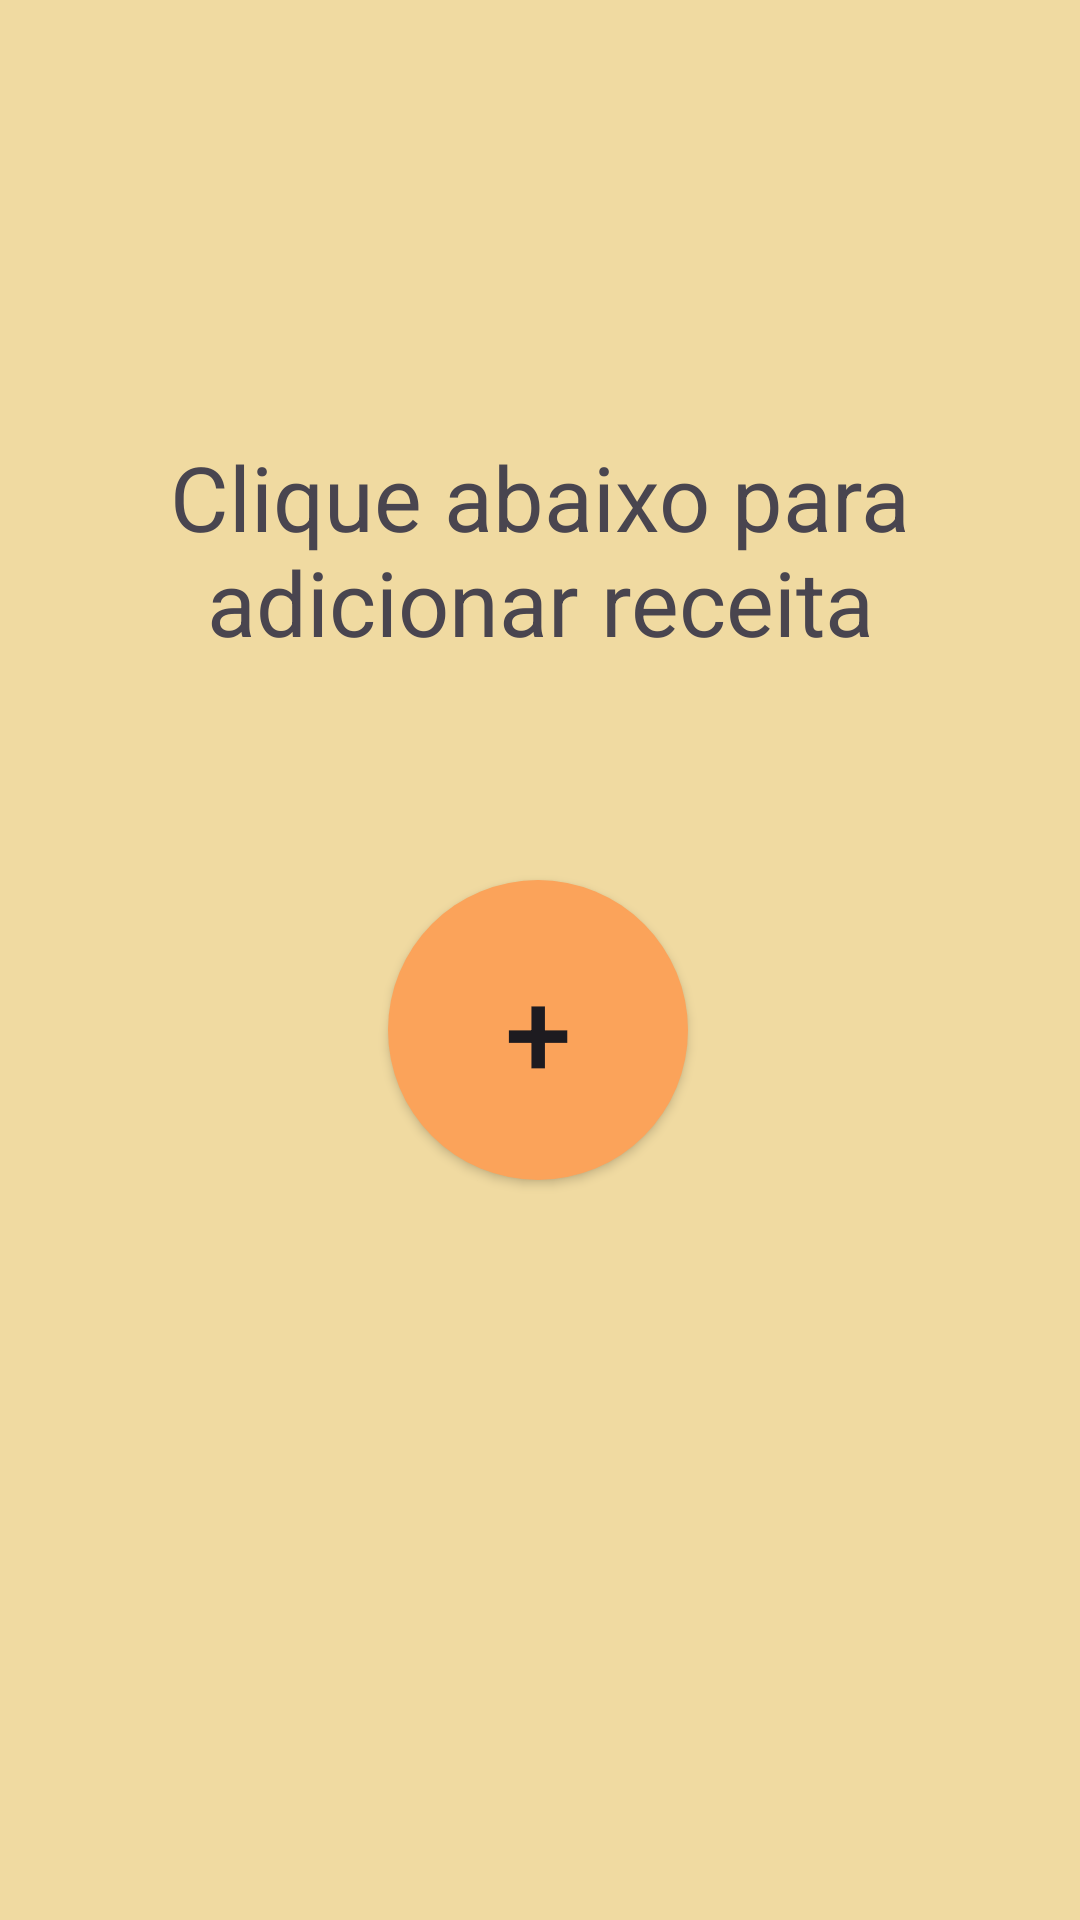

Reconstruct the res/layout file that produces this screen, plus the resources it refers to.
<!-- AndroidManifest.xml: application theme Theme.Pap -->
<!-- res/layout/fragment_adicionar.xml -->
<?xml version="1.0" encoding="utf-8"?>
<androidx.constraintlayout.widget.ConstraintLayout xmlns:android="http://schemas.android.com/apk/res/android"
    xmlns:app="http://schemas.android.com/apk/res-auto"
    xmlns:tools="http://schemas.android.com/tools"
    android:layout_width="match_parent"
    android:layout_height="match_parent"
    android:background="@color/yellow"
    tools:context=".AdicionarFragment">


    <TextView
        android:id="@+id/textView2"
        android:layout_width="wrap_content"
        android:layout_height="wrap_content"
        android:layout_gravity="center"
        android:text="Clique abaixo para adicionar receita"
        android:textAlignment="center"
        android:textSize="30sp"
        app:layout_constraintBottom_toTopOf="@+id/buttonadd"
        app:layout_constraintTop_toTopOf="parent"
        app:layout_constraintVertical_bias="0.667"
        tools:layout_editor_absoluteX="0dp" />

    <Button
        android:id="@+id/buttonadd"
        android:layout_width="100dp"
        android:layout_height="100dp"
        android:background="@drawable/round_buttom"
        android:gravity="center"
        android:text="+"
        android:textAlignment="center"
        android:textSize="40sp"
        app:layout_constraintBottom_toBottomOf="parent"
        app:layout_constraintEnd_toEndOf="parent"
        app:layout_constraintHorizontal_bias="0.498"
        app:layout_constraintStart_toStartOf="parent"
        app:layout_constraintTop_toTopOf="parent"
        app:layout_constraintVertical_bias="0.543" />

</androidx.constraintlayout.widget.ConstraintLayout>
<!-- resources referenced by this layout -->
<resources>
  <color name="yellow">#F0DAA1</color>
  <!-- drawable round_buttom (drawable) -->
  <?xml version="1.0" encoding="utf-8"?>
  <shape xmlns:android="http://schemas.android.com/apk/res/android" android:shape="oval">
      <solid android:color="@color/orange1"/>
  
  </shape>
  <style name="Theme.Pap" parent="Base.Theme.Pap" />
  <color name="orange1">#FBA35A</color>
  <style name="Base.Theme.Pap" parent="Theme.Material3.DayNight.NoActionBar">
          <item name="colorPrimary">@color/teste</item>
      </style>
  <color name="teste">#ebb248</color>
</resources>
